Run: headless pygame with SDL's dummy video driver; simulated clock (each Clock.tick advances the game by its frame time, no real sleeping); random seed 0; keys injected as events and as key.get_pressed() state; no mouse input.
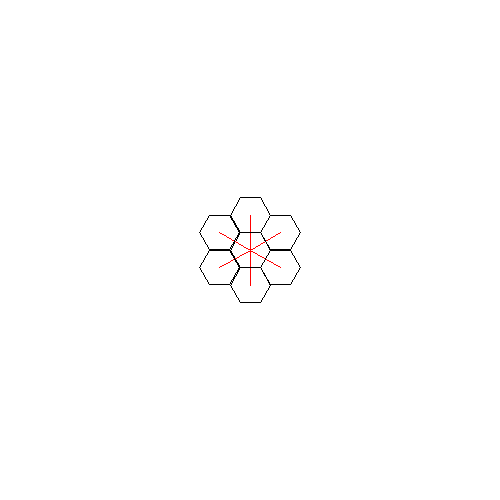
Frame 1 of 4 · flips 1–60 · no input
Frame 2 of 4 · flips 61–180 · tapped SPACE, RETURN · held RIGHT (→), D · screen unchanged from frame 1, image omitted
Frame 3 of 4 · flips 181–300 · held DOWN (↓), S · screen unchanged from frame 2, image omitted
Frame 4 of 4 · flips 301–420 · held LEFT (←), A, UP (↑), W · screen unchanged from frame 3, image omitted

The pygame program that drew these frames:

import pygame
import math

BLACK = (0, 0, 0)
WHITE = (255, 255, 255)
RED = (255, 0, 0)

def main():
	screensize = [500, 500]
	screen = pygame.display.set_mode(screensize)
	pygame.display.set_caption('Testing 123')
	
	done = False
	clock = pygame.time.Clock()
	
	while not done:
		clock.tick(10)
		
		for event in pygame.event.get():
			if event.type == pygame.QUIT:
				done = True
				
		screen.fill(WHITE)
		
		hexside = 20
		center = [250, 250]
		
		# pts = []
		# for i in range(1,7):
		#	pts.append(hexpoint(center, hexside, i))

		# pygame.draw.polygon(screen, BLACK, pts, 1)
		drawhex(screen, center, hexside)

		adjsize = (hexside * 1.75)
		
		# testdeg = 90
		# testrad = math.radians(testdeg)
		# testpt = [center[0] + adjsize * math.cos(testrad), center[1] + adjsize * math.sin(testrad)]

		for i in range(1,7):
			testpt = hexpoint(center, adjsize, i, shift=30)
			pygame.draw.polygon(screen, RED, [center, testpt], 1)
			# pts = []
			# for i in range(1,7):
			# 	pts.append(hexpoint(testpt, hexside, i))
			# pygame.draw.polygon(screen, BLACK, pts, 1)
			drawhex(screen, testpt, hexside)
		
		
		# center = [center[0] + hexside * 1.5, center[1] + hexside]
		
		# pts = []
		# for i in range(1,7):
			# pts.append(hexpoint(center, hexside, i))

		# pygame.draw.polygon(screen, BLACK, pts, 1)
		
		pygame.display.flip()
		
	pygame.quit()

def drawhex(screen, center, sidelength):
	pts = []
	for i in range(1,7):
		pts.append(hexpoint(center, sidelength, i))
	pygame.draw.polygon(screen, BLACK, pts, 1)

def hexpoint(center, size, cornerindex, shift = 0):
	anglerad = math.radians((60 * cornerindex) + shift)
	return [center[0] + size * math.cos(anglerad), center[1] + size * math.sin(anglerad)]

if __name__ == '__main__':
	main()
